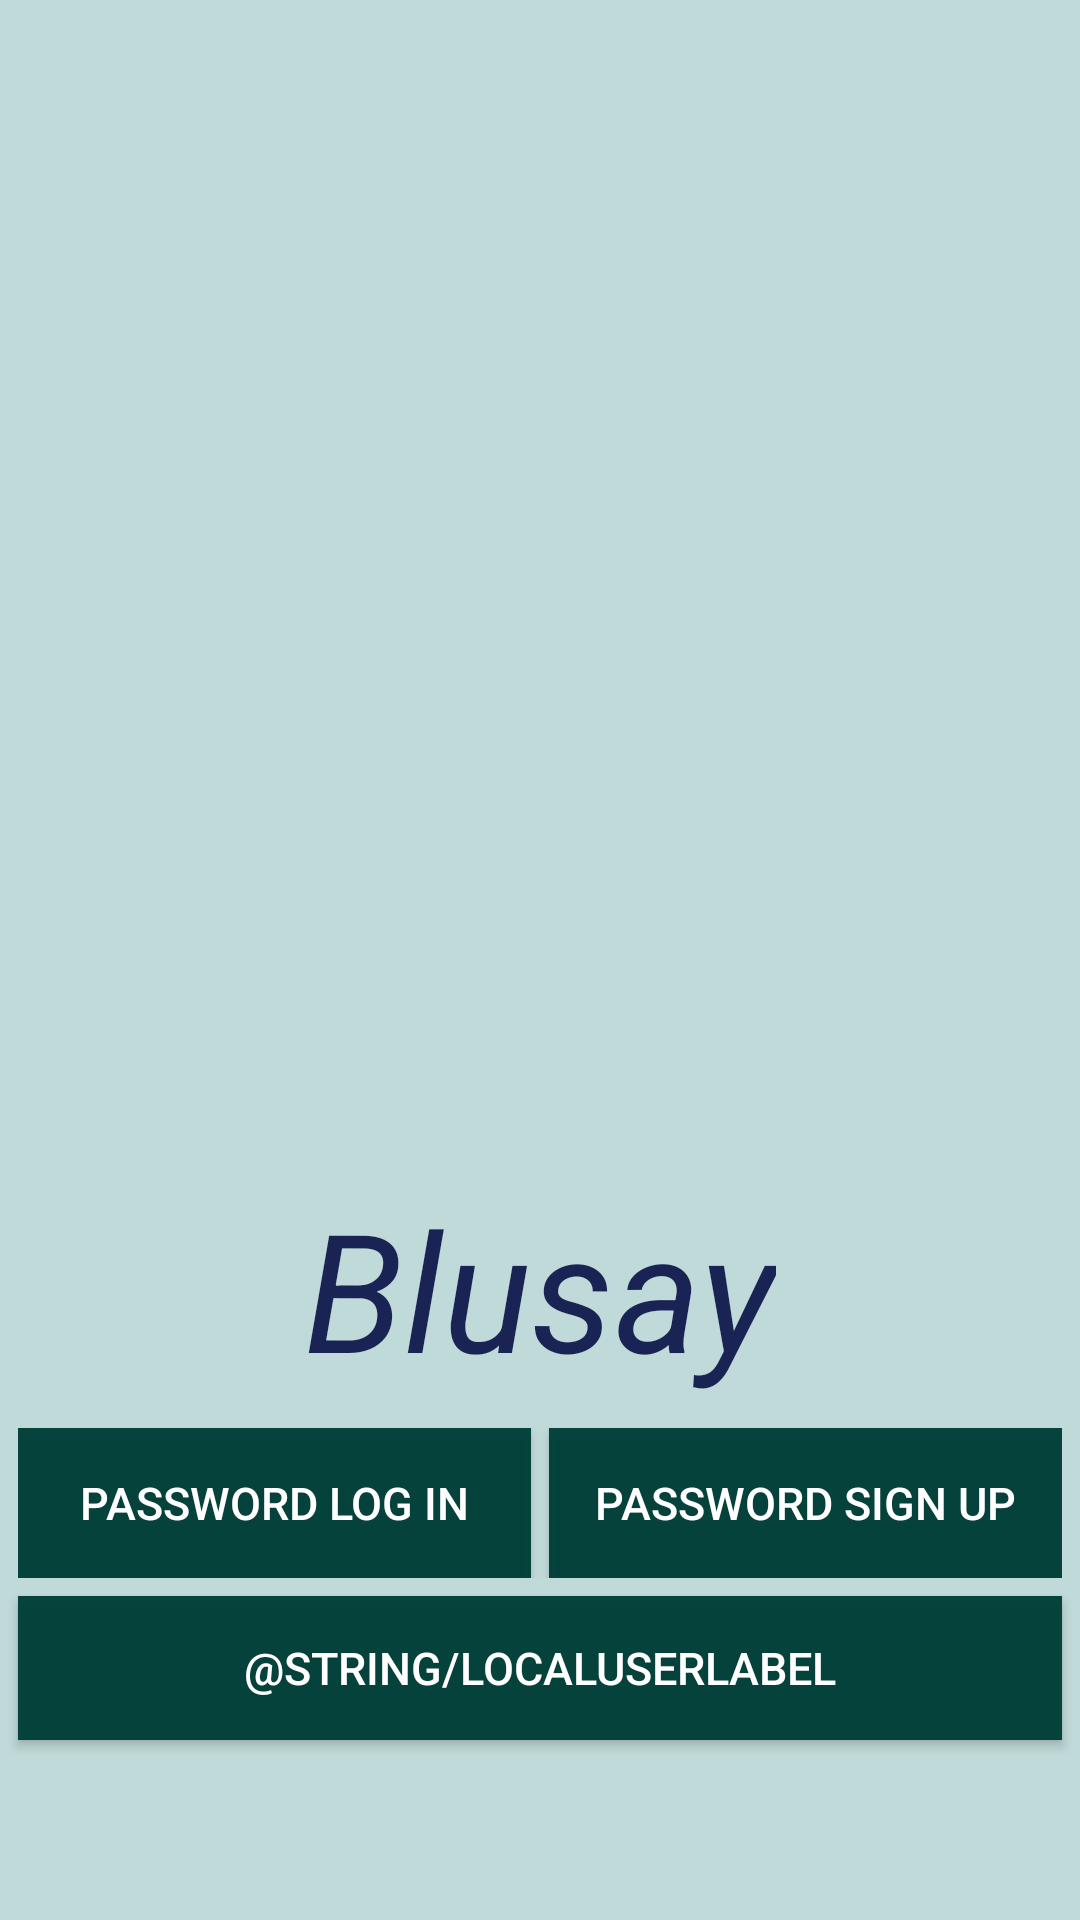

Produce the Android XML layout that renders to this screen, including the resource entries it uses.
<!-- AndroidManifest.xml: application theme AppTheme -->
<!-- res/layout/initial.xml -->
<?xml version="1.0" encoding="utf-8"?>
<RelativeLayout xmlns:android="http://schemas.android.com/apk/res/android"
    android:layout_width="match_parent"
    android:layout_height="match_parent"
    android:background="@color/lightBlue"
    >
    <Button
        android:id="@+id/initialLocalUser"
        android:layout_width="match_parent"
        android:layout_height="wrap_content"
        android:text="@string/localUserLabel"
        android:textColor="@color/white"
        android:textSize="15sp"
        android:background="@color/darkGreen"

        android:layout_marginLeft="6dp"
        android:layout_marginRight="6dp"
        android:layout_marginTop="6dp"
        android:layout_alignParentBottom="true"
        android:layout_marginBottom="60dp"
        />

    <LinearLayout
        android:id="@+id/initialMemberUser"
        android:layout_width="match_parent"
        android:layout_height="wrap_content"
        android:orientation="horizontal"
        android:weightSum="2"

        android:layout_marginLeft="6dp"
        android:layout_marginRight="6dp"
        android:layout_marginTop="10dp"
        android:layout_above="@id/initialLocalUser"
        >
        <Button
            android:id="@+id/initialMemberLogIn"
            android:layout_width="0dp"
            android:layout_height="50dp"
            android:text="@string/signInLabel"
            android:textColor="@color/white"
            android:textSize="15sp"
            android:background="@color/darkGreen"
            android:layout_weight="1"
            android:visibility="visible"

            android:layout_marginRight="3dp"
            />
        <Button
            android:id="@+id/initialMemberSignUp"
            android:layout_width="0dp"
            android:layout_height="50dp"
            android:text="@string/signUpLabel"
            android:textColor="@color/white"
            android:textSize="15sp"
            android:background="@color/darkGreen"
            android:layout_weight="1"
            android:visibility="visible"

            android:layout_marginLeft="3dp"
            />

        <EditText
            android:id="@+id/initialPasswordLogIn"
            android:layout_width="0dp"
            android:layout_height="50dp"
            android:inputType="textPassword"
            android:hint="@string/passwordLogInPrompt"
            android:textColorHint="@color/auburn"
            android:textColor="@color/auburn"
            android:textSize="17sp"
            android:foreground="@drawable/simple_border"
            android:layout_weight="1"
            style="@style/TextAppearance.AppCompat"
            android:visibility="gone"

            android:layout_marginRight="3dp"
            />
        <EditText
            android:id="@+id/initialPasswordSignUp"
            android:layout_width="0dp"
            android:layout_height="50dp"
            android:inputType="textPassword"
            android:hint="@string/passwordSignInPrompt"
            android:textColorHint="@color/auburn"
            android:textColor="@color/auburn"
            android:textSize="17sp"
            android:foreground="@drawable/simple_border"
            android:layout_weight="1"
            style="@style/TextAppearance.AppCompat"
            android:visibility="gone"

            android:layout_marginLeft="3dp"
            />
    </LinearLayout>

    <TextView
        android:id="@+id/initialBlusay"
        android:layout_width="wrap_content"
        android:layout_height="wrap_content"
        android:text="@string/app_name"
        android:textSize="55sp"
        android:textColor="@color/darkBlue"
        android:textStyle="italic"
        android:foreground="@null"

        android:layout_centerHorizontal="true"
        android:layout_above="@id/initialMemberUser"
        />
</RelativeLayout>
<!-- resources referenced by this layout -->
<resources>
  <color name="auburn">#A36659</color>
  <color name="darkBlue">#e7081146</color>
  <color name="darkGreen">#fa03413a</color>
  <color name="lightBlue">#dfb9d6d5</color>
  <color name="white">#ffffff</color>
  <!-- drawable simple_border (drawable) -->
  <shape xmlns:android="http://schemas.android.com/apk/res/android"
      android:shape="rectangle" >
      <stroke
          android:width="1dp"
          android:color="@color/darkGreen" />
  </shape>
  <string name="app_name">Blusay</string>
  <string name="passwordLogInPrompt">Enter username</string>
  <string name="passwordSignInPrompt">Enter password</string>
  <string name="signInLabel">Password log in</string>
  <string name="signUpLabel">Password sign up</string>
  <style name="AppTheme" parent="Theme.AppCompat.Light.NoActionBar">
          
          <item name="colorPrimary">@color/black</item>
          <item name="colorPrimaryDark">@color/black</item>
          <item name="colorAccent">@color/lightBlue</item>
      </style>
  <color name="black">#000000</color>
</resources>
